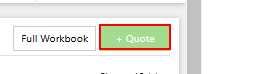
Task: Agency AQ End-To-End Automation is a UiPath-based RPA solution designed to streamline and standardize the full-cycle testing of business processes. The project automates test case execution, data validation, result logging, and reporting across integrated systems, reducing manual effort and ensuring consistent quality assurance. This solution enhances test coverage, improves testing accuracy, and accelerates the overall validation lifecycle within AQ workflows.
Workflow: TC_Quote Upload Acord

Step 1 [try]: click on the button '+ Quote' in window 'agenci/iQ' (chrome.exe)

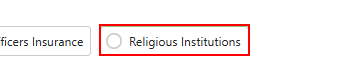
Step 2 [then]: click on the label 'Religious Institutions' in window 'agenci/iQ' (chrome.exe)

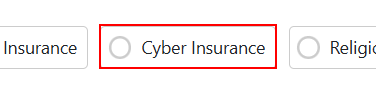
Step 3: click on the label 'Cyber Insurance' in window 'agenci/iQ' (chrome.exe)

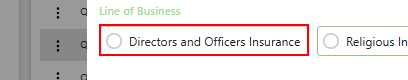
Step 4 [else]: click on the label 'Directors and Officers Insurance' in window 'agenci/iQ' (chrome.exe)

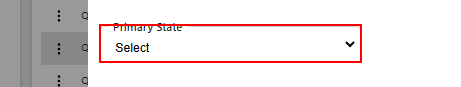
Step 5 [try]: select "row["Primary State"].ToString()" in the drop-down in window 'agenci/iQ' (chrome.exe)

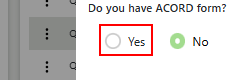
Step 6: click on the label 'Yes' in window 'agenci/iQ' (chrome.exe)

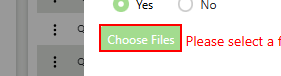
Step 7: click on the label 'Choose Files' in window 'agenci/iQ' (chrome.exe)

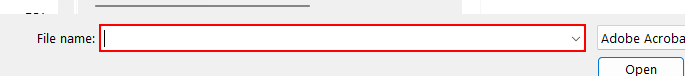
Step 8: type "row["File Path"].ToString()" into 'File name:' in window 'Open' (chrome.exe)

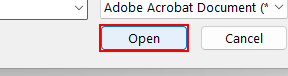
Step 9: click on the button 'Open' in window 'Open' (chrome.exe)

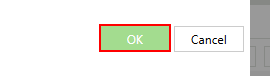
Step 10: click on the button in window 'agenci/iQ' (chrome.exe)

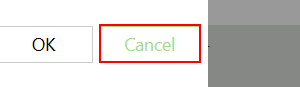
Step 11: click on the button 'Cancel' in window 'agenci/iQ' (chrome.exe)

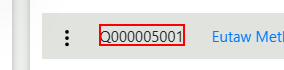
Step 12: get-text from the element 'Q*' in window 'agenci/iQ' (chrome.exe)

Step 13: click on the icon in window 'agenci/iQ' (chrome.exe) (no picture)

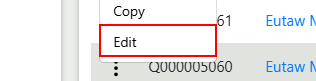
Step 14: click on the element in window 'agenci/iQ' (chrome.exe)

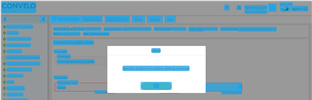
Step 15: CV Screen Scope Alert on the element in window 'agenci/iQ' (chrome.exe)

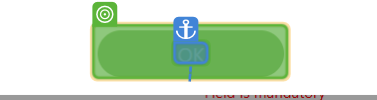
Step 16: CV Click - Button

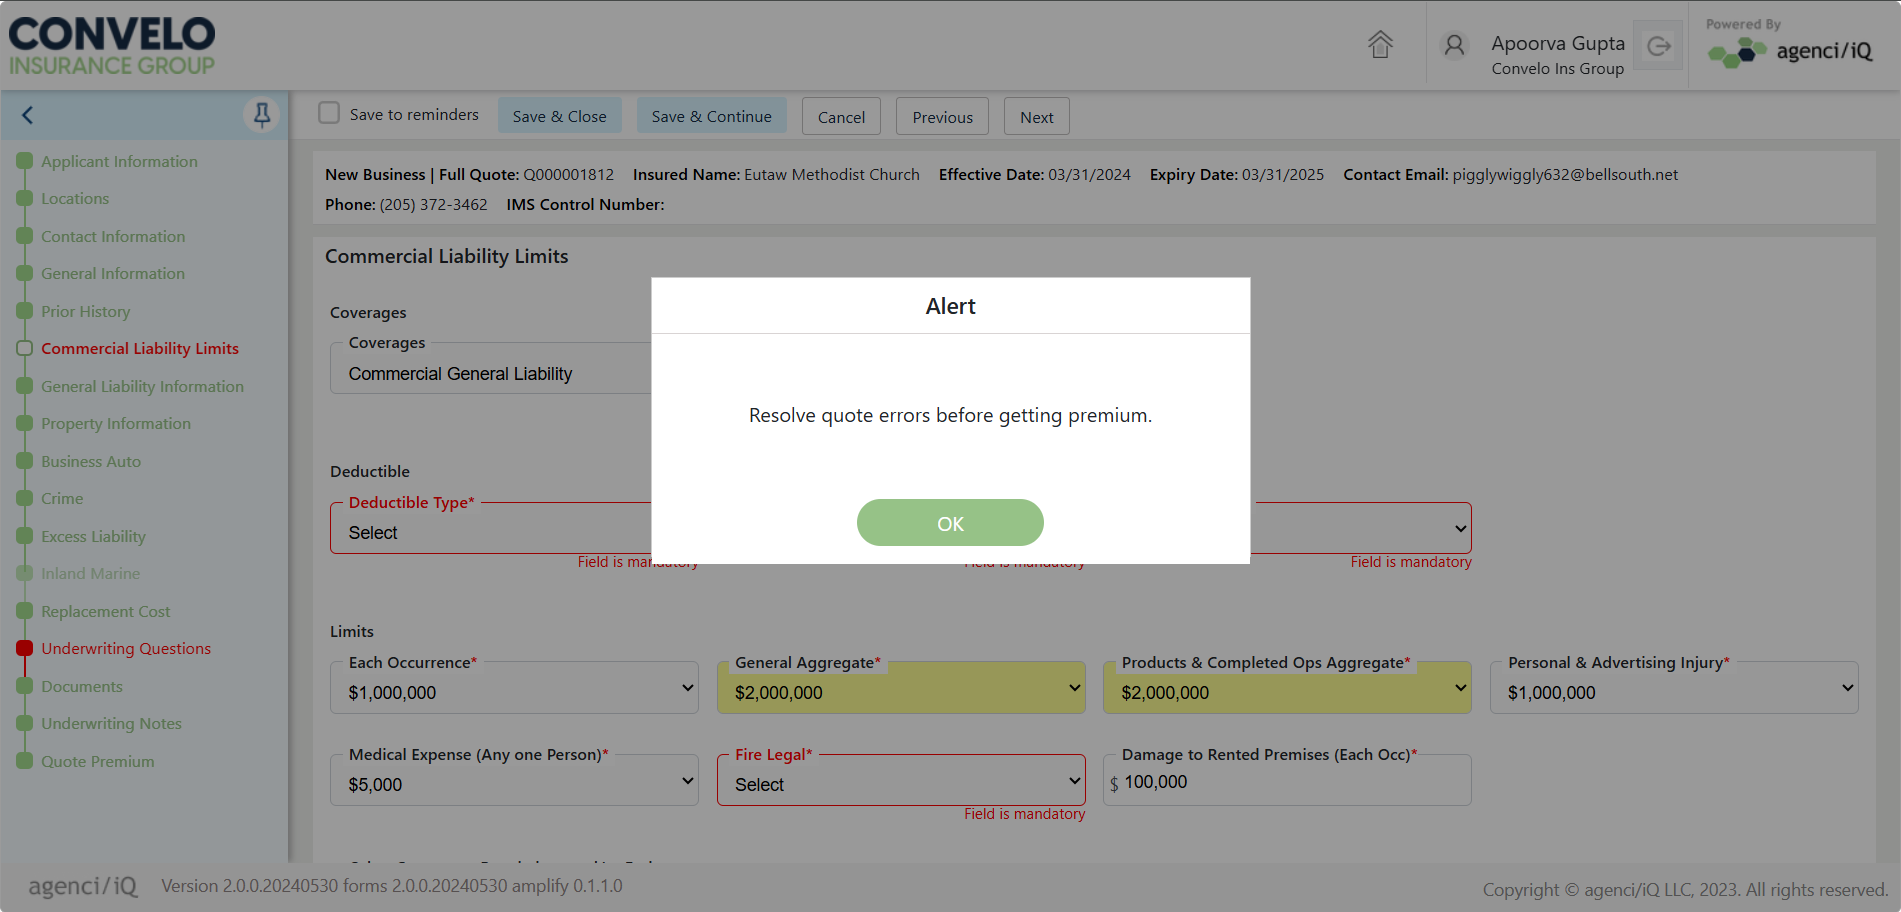
Step 17: Screen CV Click - 'OK' (Main)
